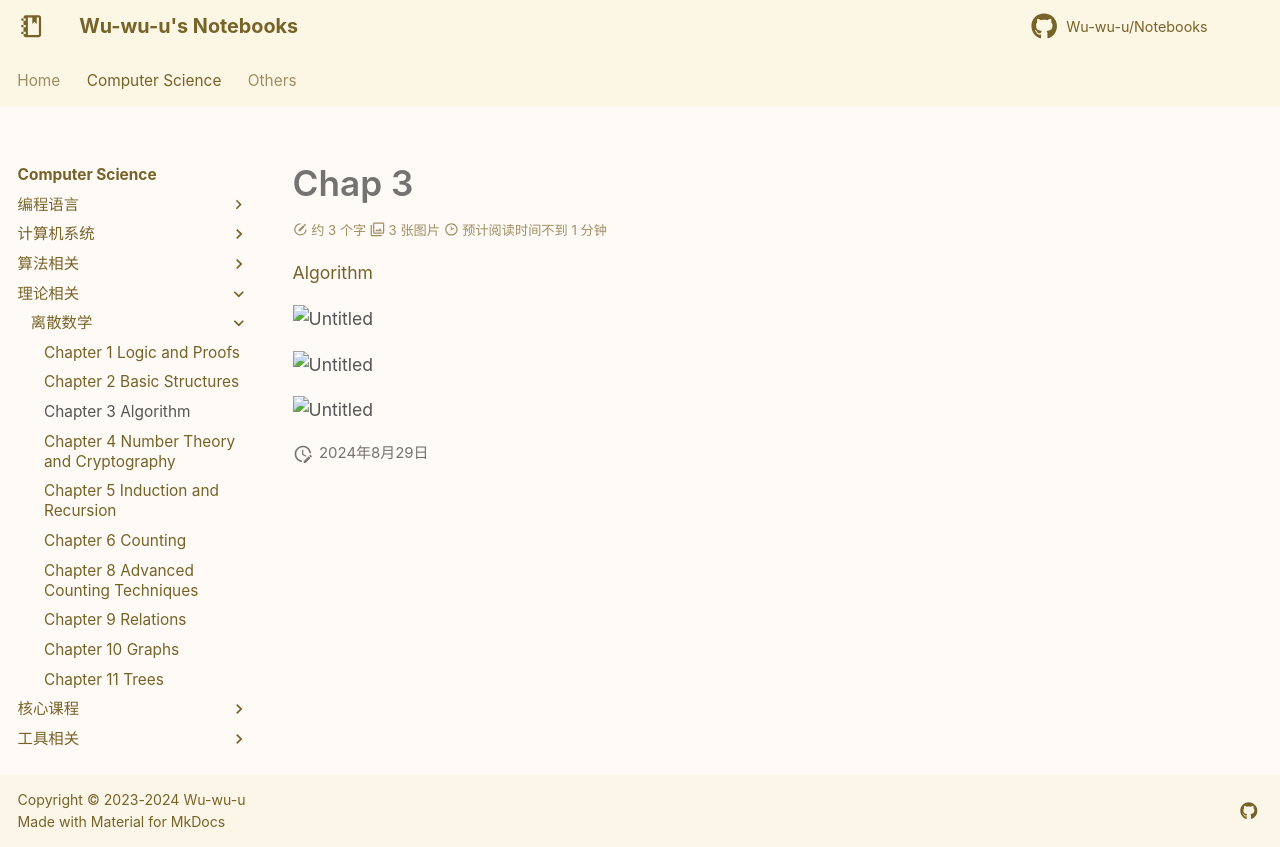

repository: Wu-wu-u/Notebooks · page: cs/theories/Discrete_Math/chapter3/index.html · generator: mkdocs

# Chap 3
Algorithm

![Untitled](Discrete%20Mathematics%20707067c13df14f39b11935dff13def32/Untitled%2018.png)

![Untitled](Discrete%20Mathematics%20707067c13df14f39b11935dff13def32/Untitled%2019.png)

![Untitled](Discrete%20Mathematics%20707067c13df14f39b11935dff13def32/Untitled%2020.png)
